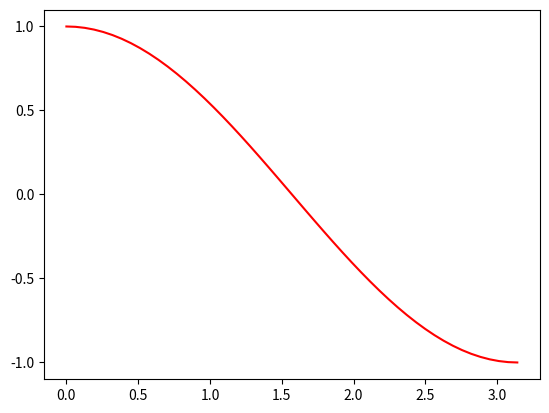
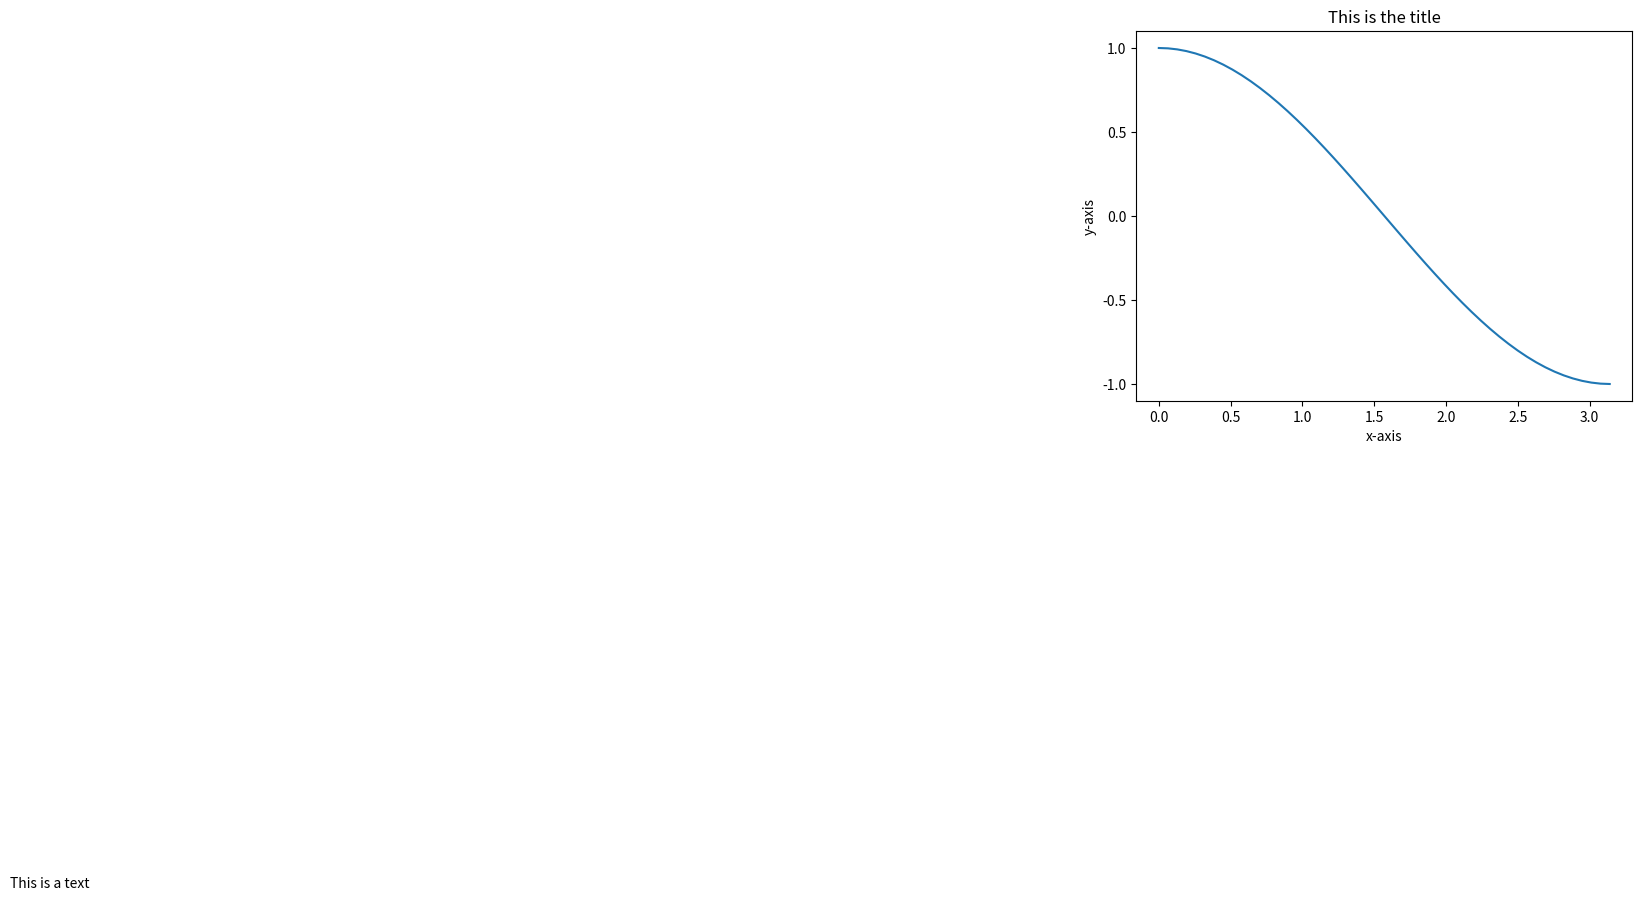
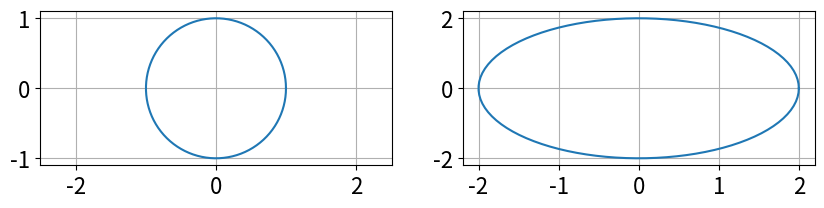
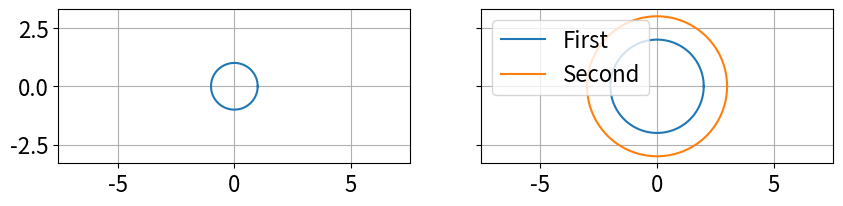
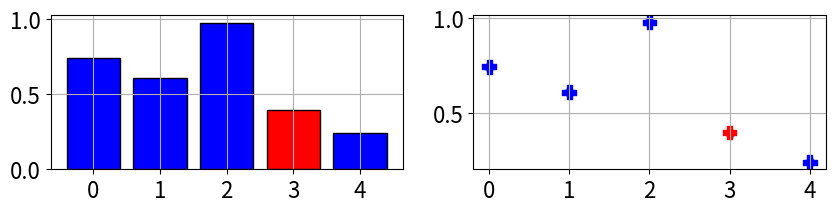

Python code for these plots, in order:
"""
Packages 
--------------------------------------------------------------------------
Build in tools to use (and we can add more!)
""" 

import numpy as np
import matplotlib.pyplot as plt

x = np.linspace(0,3.14,50)
y = np.cos(x)
plt.plot(x,y,color='red')
plt.show()

"""
Plotting (matplotlib) 
--------------------------------------------------------------------------
Build in tools to use (and we can add more!)
""" 

plt.figure()
plt.plot(x,y)
plt.title('This is the title')
plt.xlabel('x-axis')
plt.ylabel('y-axis')
plt.text(-8,-4,'This is a text')
plt.tight_layout()
plt.show()
plt.savefig('myfilename.png')

"""
Plotting 2
--------------------------------------------------------------------------
Two plots
""" 

theta = np.linspace(0,2*np.pi,100)
x = np.cos(theta)
y = np.sin(theta)

plt.rc('font', size=16)
fig, axs = plt.subplots(1, 2, figsize=(10,2))
axs[0].axis('equal')
axs[0].grid()
axs[1].grid()
axs[0].plot(x,y)
axs[1].plot(2*x,2*y)

# Notice that the axes is different. This can be changed by:
fig, axs = plt.subplots(1, 2, figsize=(10,2), sharey=True)
for a in axs:
    a.axis('equal')
    a.grid()
axs[0].plot(x,y)
axs[1].plot(2*x,2*y)

# Lets add new values and a legend:
axs[1].plot(3*x,3*y)
plt.legend(['First','Second'])

"""
Plotting 3
--------------------------------------------------------------------------
Bar and scatter plots
""" 

N = 5
x = np.arange(N)
y = np.random.rand(N)

fig, axs = plt.subplots(1, 2, figsize=(10,2))
for a in axs:
    a.grid()
axs[0].bar(x,y)
axs[1].scatter(x,y)


for a in axs:
    a.set_xticks(range(5))
    a.set_yticks([0,0.5,1])
    
axs[0].bar(x,y,color=('b','b','b','r','b'),edgecolor='black')
axs[1].scatter(x,y,100,marker='P',color=('b','b','b','r','b'))

